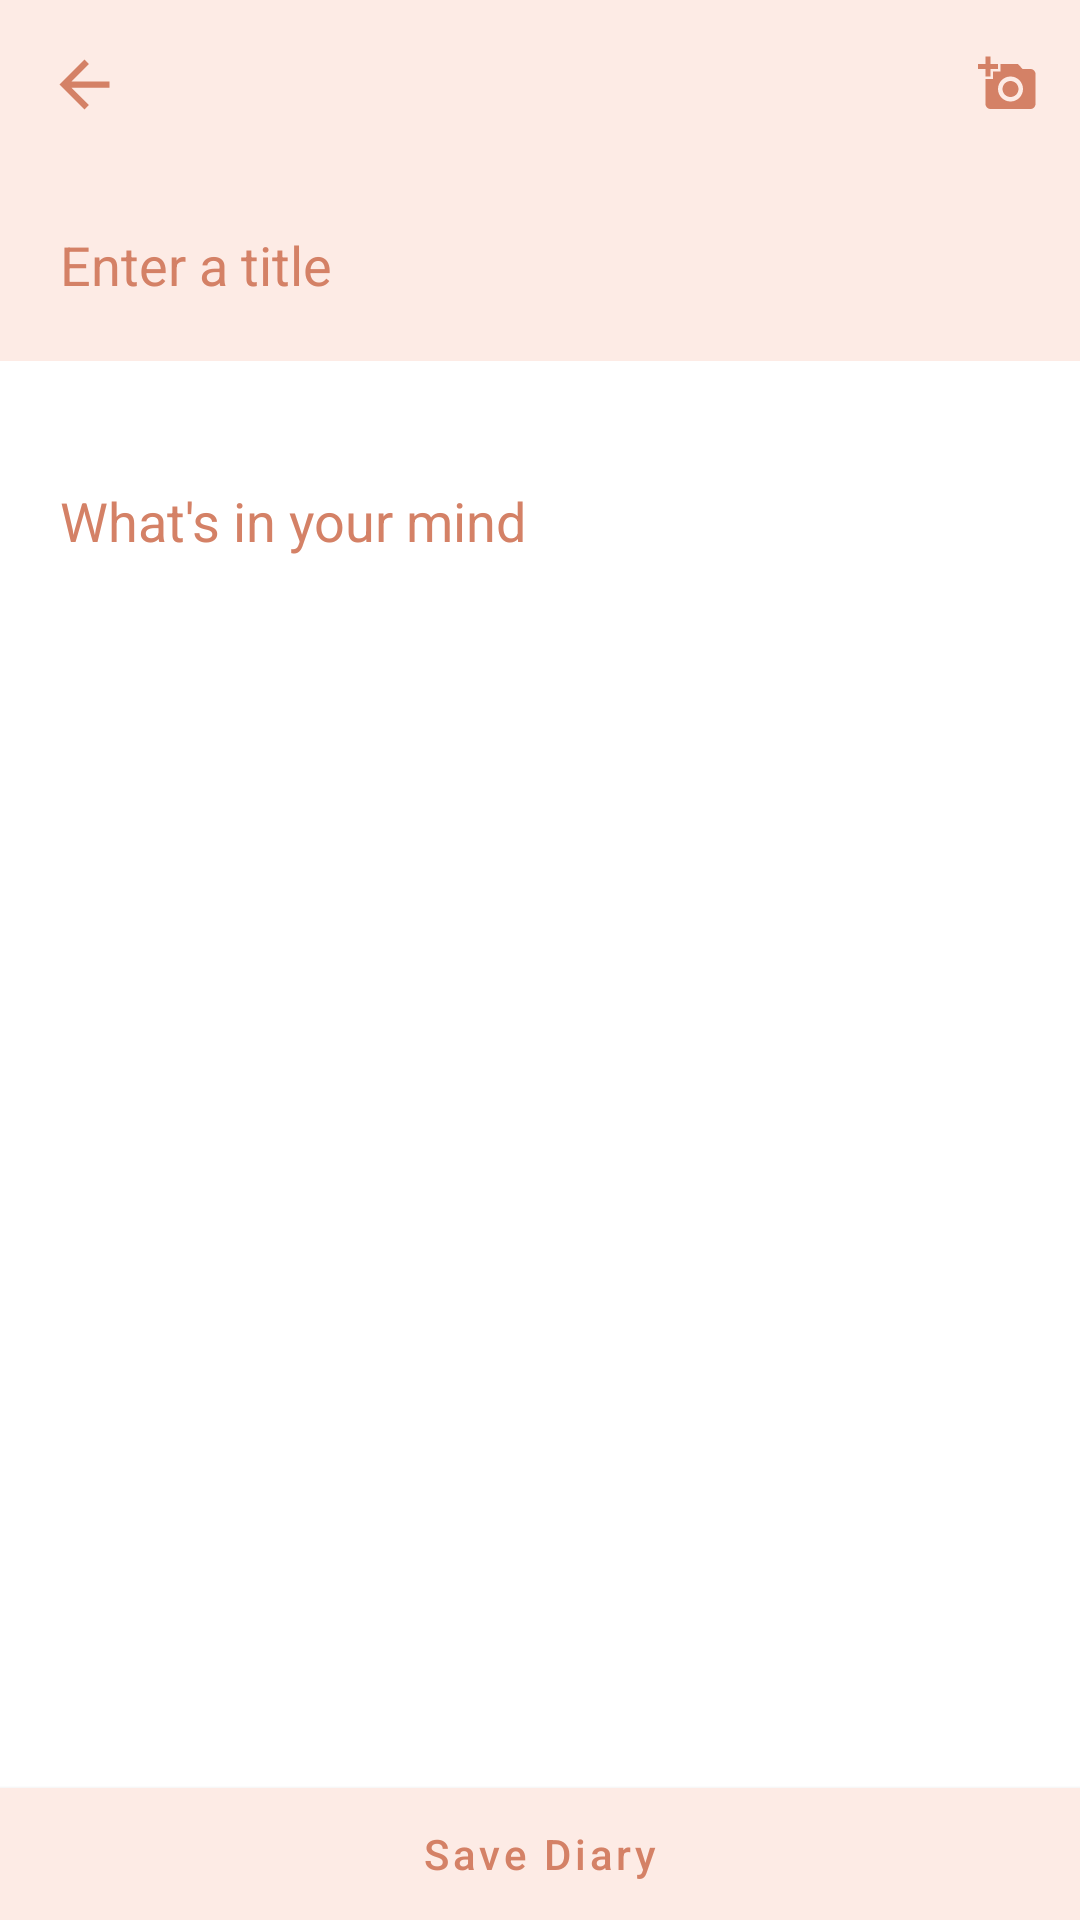

This screen was rendered from an Android layout file. Write that file and the resources it references.
<!-- AndroidManifest.xml: application theme Theme.IDiaryApp -->
<!-- res/layout/activity_add_diary.xml -->
<?xml version="1.0" encoding="utf-8"?>
<RelativeLayout xmlns:android="http://schemas.android.com/apk/res/android"
    xmlns:app="http://schemas.android.com/apk/res-auto"
    xmlns:tools="http://schemas.android.com/tools"
    android:layout_width="match_parent"
    android:layout_height="match_parent"
    tools:context=".AddDiary">
    <com.google.android.material.appbar.MaterialToolbar
        android:id="@+id/add_diary_toolbar"
        android:layout_width="match_parent"
        android:layout_height="wrap_content"
        android:maxHeight="40dp"
        app:navigationIcon="@drawable/ic_arrow_back"
        android:background="@color/cream"
        app:titleTextColor="@color/brownish"
        app:menu="@menu/add_diary_toolbar_menu"
        />
    <com.google.android.material.textfield.TextInputEditText
        android:id="@+id/diary_title"
        android:layout_width="match_parent"
        android:layout_height="wrap_content"
        android:hint="Enter a title"
        android:layout_below="@+id/add_diary_toolbar"
        android:background="@color/cream"
        android:padding="20dp"
        android:maxLength="50"
        android:textColorHint="@color/brownish"
        android:textColor="@color/dark_greyish"/>
     <ImageView
        android:id="@+id/diary_image"
        android:layout_width="match_parent"
        android:layout_height="wrap_content"
        android:layout_above="@+id/save_diary_button"
        android:layout_below="@id/diary_note_scrollview"
        android:layout_margin="10dp"
        android:src="@color/cream"
        android:scaleType="fitXY"
        android:visibility="invisible" />

    <com.google.android.material.textfield.TextInputEditText
        android:id="@+id/diary_location"
        android:layout_width="match_parent"
        android:layout_height="wrap_content"
        android:minHeight="40dp"
        android:hint="Enter place name"
        android:layout_alignBottom="@+id/diary_image"
        android:layout_alignStart="@id/diary_image"
        android:padding="10dp"
        android:maxLength="50"
        android:layout_alignEnd="@+id/diary_image"
        android:backgroundTint="@color/brownish"
        android:background="@color/grey_50_alpha"
        android:textColorHint="@color/white"
        android:textColor="@color/white"
        android:visibility="invisible"
        android:layout_alignRight="@+id/diary_image"
        android:layout_alignLeft="@id/diary_image"
        android:elevation="3dp"/>
      <ScrollView
        android:id="@+id/diary_note_scrollview"
        android:layout_width="match_parent"
        android:layout_height="wrap_content"
        android:layout_below="@id/diary_title">
    <com.google.android.material.textfield.TextInputEditText
        android:id="@+id/diary_note"
        android:layout_width="match_parent"
        android:layout_height="wrap_content"
        android:maxLength="500"
        android:background="@android:color/transparent"
        android:layout_margin="10dp"
        android:minLines="3"
        android:padding="10dp"
        android:hint="What's in your mind"
        android:backgroundTint="@color/brownish"
        android:textColorHint="@color/brownish"
        android:textColor="@color/dark_greyish"
        android:maxLines="10"/>
    </ScrollView>
    <com.google.android.material.progressindicator.CircularProgressIndicator
        android:id="@+id/add_diary_progress_bar"
        android:layout_width="wrap_content"
        android:layout_height="wrap_content"
        android:layout_alignParentEnd="true"
        app:indicatorColor="@color/brownish"
        app:indicatorSize="20dp"
        android:padding="10dp"
        android:elevation="10dp"
        android:layout_alignTop="@id/save_diary_button"
        android:layout_alignBottom="@id/save_diary_button"
        android:indeterminateBehavior="cycle"
        android:indeterminate="true"
        android:visibility="invisible"/>
    <com.google.android.material.button.MaterialButton
        android:id="@+id/save_diary_button"
        android:layout_width="match_parent"
        android:layout_height="wrap_content"
        android:minHeight="50dp"
        android:layout_alignParentBottom="true"
        android:text="Save Diary"
        android:textColor="@color/brownish"
        android:textAllCaps="false"
        android:backgroundTint="@color/cream"
        app:cornerRadius="0dp"
        android:insetBottom="0dp"/>


</RelativeLayout>
<!-- resources referenced by this layout -->
<resources>
  <color name="brownish">#D48166</color>
  <color name="cream">#FDEBE5</color>
  <color name="dark_greyish">#373A36</color>
  <color name="grey_50_alpha">#80373A36</color>
  <color name="white">#FFFFFFFF</color>
  <!-- drawable ic_arrow_back (drawable) -->
  <vector android:height="25dp" android:tint="@color/brownish"
      android:viewportHeight="24" android:viewportWidth="24"
      android:width="25dp" xmlns:android="http://schemas.android.com/apk/res/android">
      <path android:fillColor="@color/brownish" android:pathData="M20,11H7.83l5.59,-5.59L12,4l-8,8 8,8 1.41,-1.41L7.83,13H20v-2z"/>
  </vector>
  <style name="Theme.IDiaryApp" parent="Theme.MaterialComponents.DayNight.NoActionBar">
          
          <item name="colorPrimary">@color/brownish</item>
          <item name="colorPrimaryVariant">@color/cream</item>
          <item name="colorOnPrimary">@color/cream</item>
          
          <item name="colorSecondary">@color/light_greyish</item>
          <item name="colorSecondaryVariant">@color/teal_700</item>
          <item name="colorOnSecondary">@color/black</item>
          
          <item name="android:statusBarColor" tools:targetApi="l">?attr/colorPrimaryVariant</item>
          
      </style>
  <color name="light_greyish">#E6E2DD</color>
  <color name="teal_700">#FF018786</color>
  <color name="black">#FF000000</color>
</resources>
